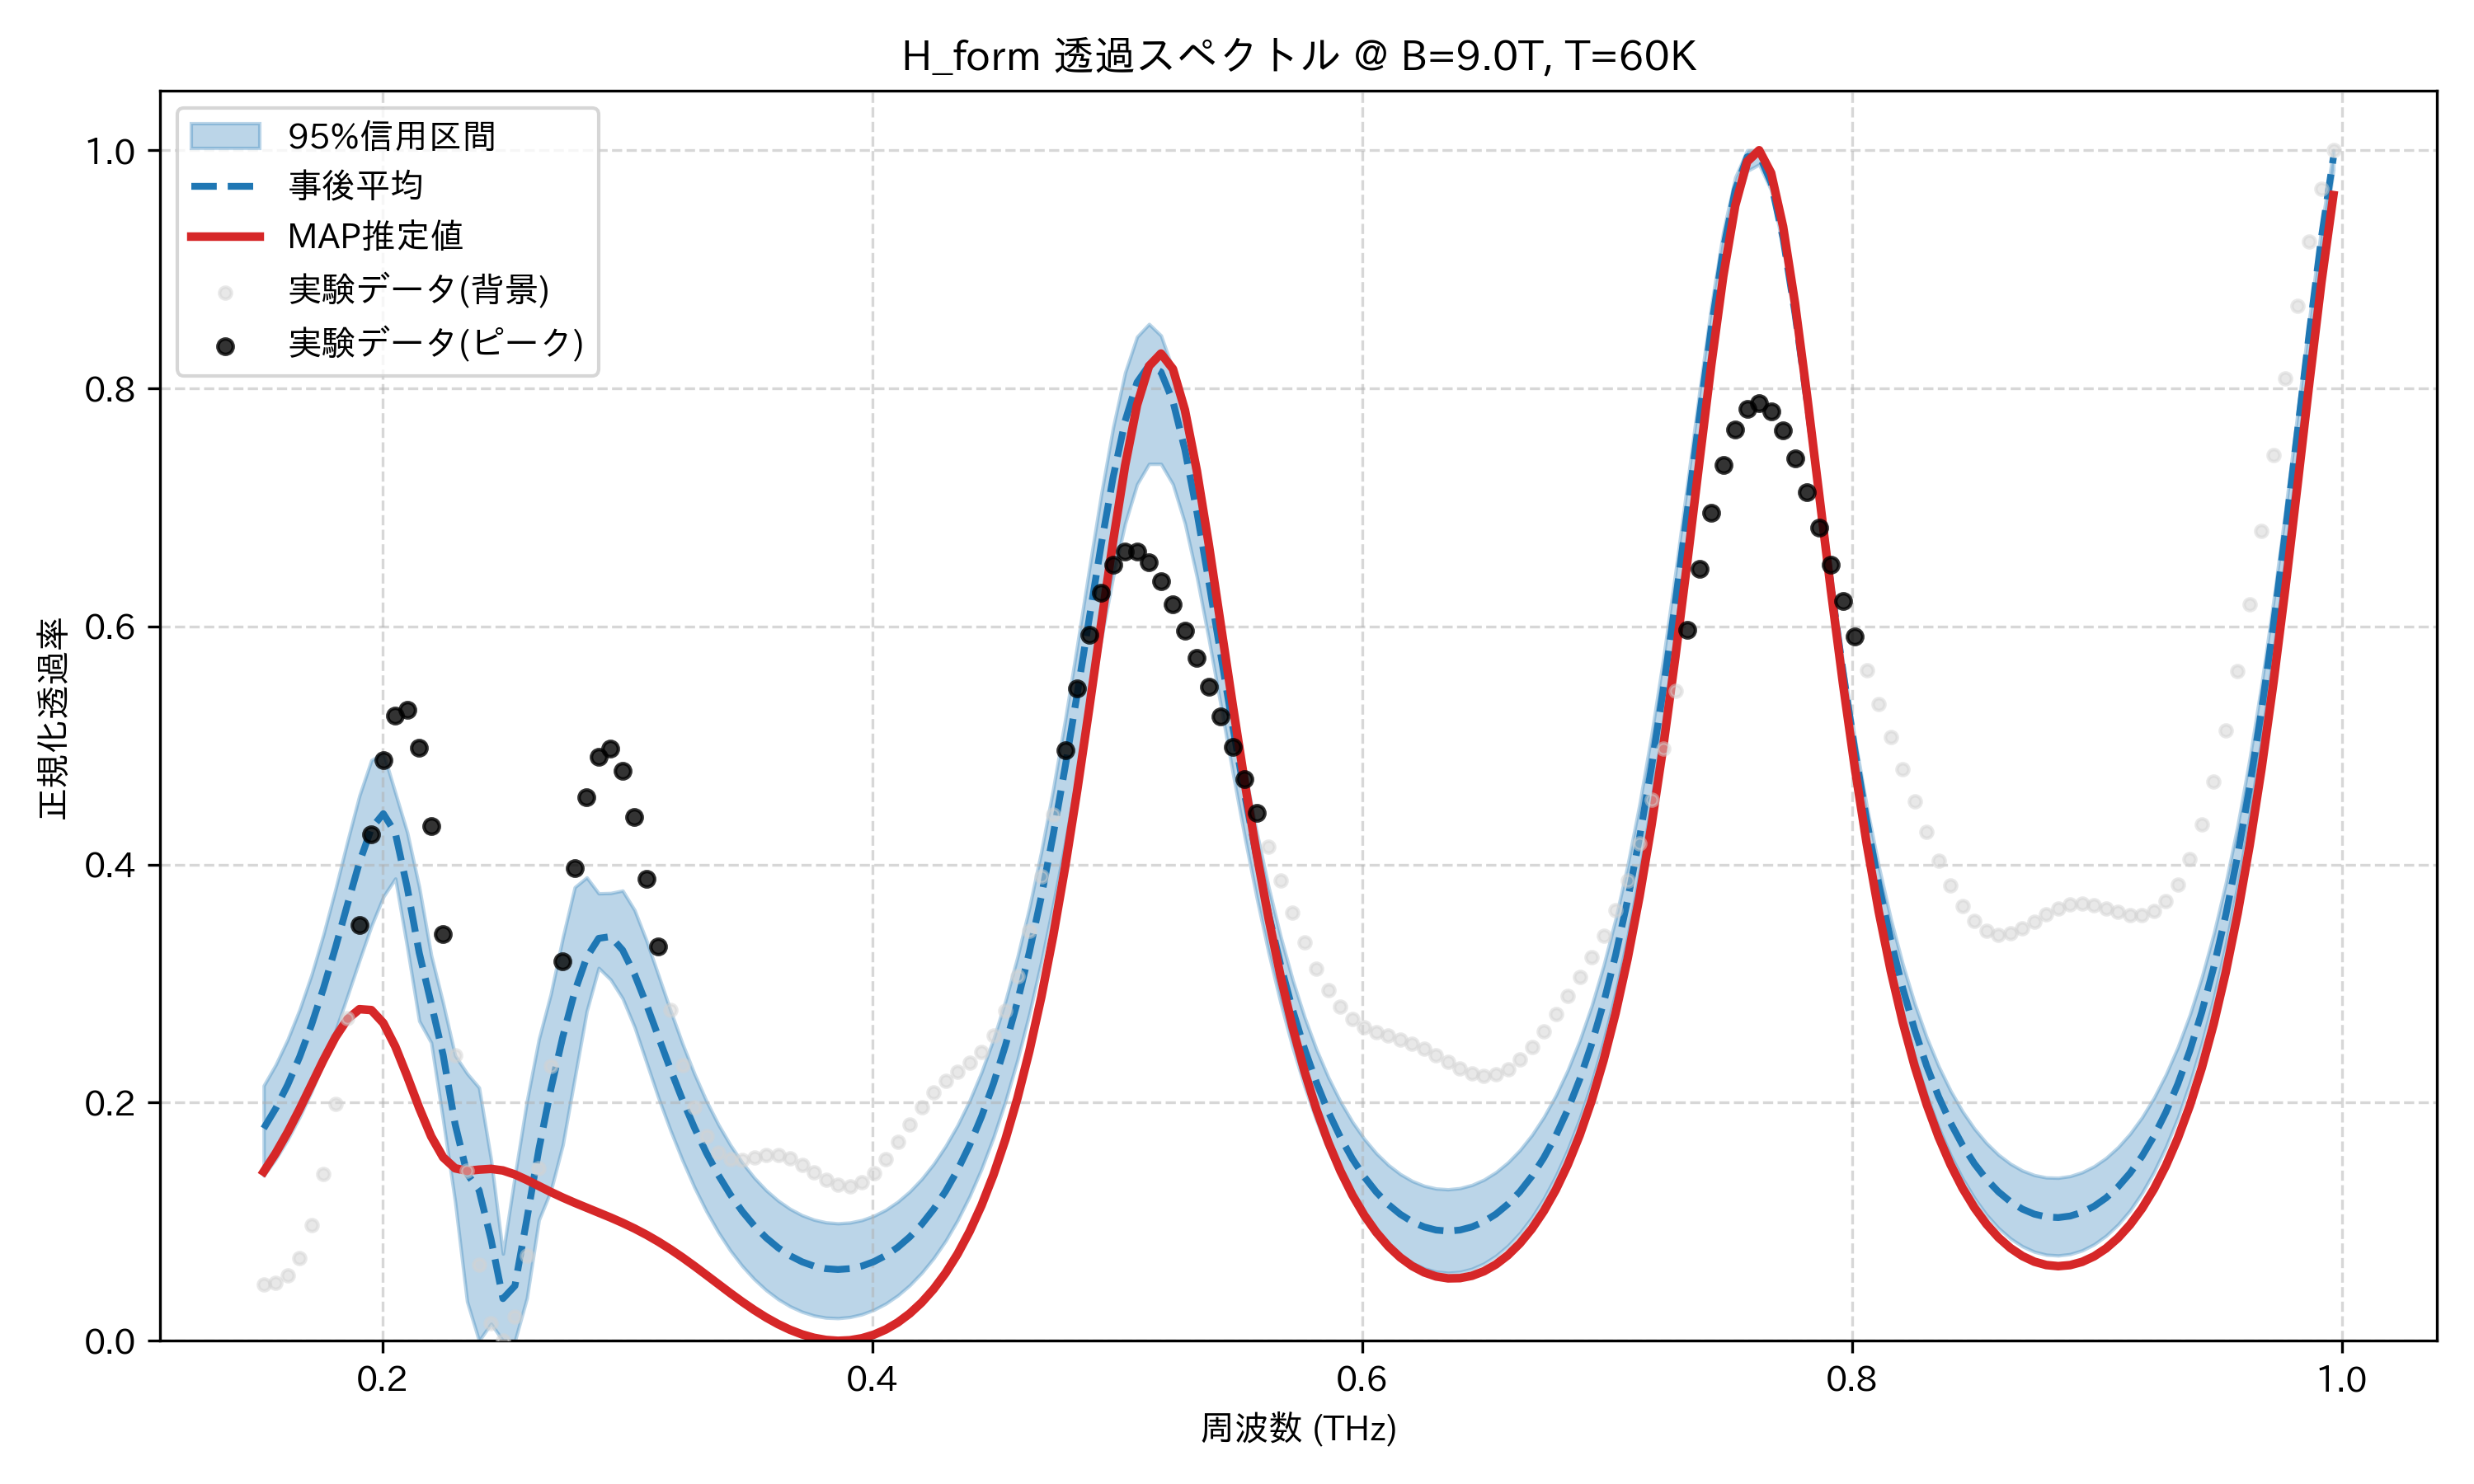

The data file committed next to this chart (first rows):
frequency_thz, mean_transmission, map_transmission, lower_95, upper_95, observed_normalized
0.1514, 0.1784, 0.142, 0.1387, 0.2143, 0.04742
0.1563, 0.1951, 0.1575, 0.1526, 0.2318, 0.04884
0.1612, 0.2149, 0.1751, 0.169, 0.253, 0.05492
0.1661, 0.2383, 0.1945, 0.1879, 0.2782, 0.06979
0.171, 0.2654, 0.2152, 0.2094, 0.3075, 0.09741
0.1759, 0.2962, 0.2359, 0.2337, 0.3415, 0.1404
0.1808, 0.3303, 0.255, 0.2605, 0.3795, 0.1991
0.1856, 0.3664, 0.2701, 0.2896, 0.4196, 0.2707
0.1905, 0.4017, 0.2785, 0.3194, 0.4579, 0.3492
0.1954, 0.4305, 0.2778, 0.3484, 0.4876, 0.4251
0.2003, 0.4428, 0.2669, 0.373, 0.4937, 0.4875
0.2052, 0.4267, 0.2472, 0.3883, 0.4603, 0.5252
0.2101, 0.3804, 0.2221, 0.3304, 0.4269, 0.5298
0.2149, 0.3259, 0.1956, 0.2687, 0.3811, 0.4979
0.2198, 0.2833, 0.1717, 0.2505, 0.3239, 0.4322
0.2247, 0.2401, 0.1541, 0.1852, 0.2835, 0.3417
0.2296, 0.182, 0.1449, 0.1169, 0.2397, 0.2401
0.2345, 0.1403, 0.1427, 0.03305, 0.2246, 0.1429
0.2394, 0.1265, 0.1438, 0.0, 0.2127, 0.06421
0.2443, 0.08539, 0.1444, 0.01438, 0.1525, 0.01473
0.2491, 0.03543, 0.1431, 0.0, 0.07322, 0.0
0.254, 0.04619, 0.1397, 0.0, 0.1389, 0.02029
0.2589, 0.1024, 0.1351, 0.03593, 0.2014, 0.07123
0.2638, 0.1608, 0.13, 0.1015, 0.2534, 0.1449
0.2687, 0.2112, 0.125, 0.126, 0.2915, 0.2312
0.2736, 0.2553, 0.1203, 0.1647, 0.3387, 0.3188
0.2785, 0.2933, 0.1159, 0.2208, 0.381, 0.3969
0.2833, 0.3221, 0.1118, 0.2768, 0.3892, 0.4563
0.2882, 0.338, 0.1077, 0.3132, 0.3758, 0.4907
0.2931, 0.3395, 0.1035, 0.3034, 0.3761, 0.4976
0.298, 0.3282, 0.09908, 0.2876, 0.3781, 0.4788
0.3029, 0.3078, 0.09428, 0.2635, 0.3617, 0.4396
0.3078, 0.2825, 0.08901, 0.2337, 0.336, 0.3878
0.3127, 0.2552, 0.08321, 0.204, 0.3069, 0.3314
0.3175, 0.2281, 0.07688, 0.1768, 0.2775, 0.2777
0.3224, 0.2025, 0.07004, 0.1517, 0.2496, 0.2317
0.3273, 0.179, 0.06279, 0.129, 0.2243, 0.1962
0.3322, 0.1579, 0.05527, 0.1089, 0.2015, 0.1721
0.3371, 0.1392, 0.04763, 0.09124, 0.1817, 0.1582
0.342, 0.1229, 0.04006, 0.07587, 0.1646, 0.1525
0.3468, 0.1087, 0.03275, 0.0628, 0.1497, 0.1522
0.3517, 0.09667, 0.02586, 0.05178, 0.137, 0.1542
0.3566, 0.08651, 0.01956, 0.04253, 0.1264, 0.1561
0.3615, 0.07815, 0.01398, 0.03495, 0.1177, 0.156
0.3664, 0.07146, 0.009221, 0.02892, 0.1108, 0.1532
0.3713, 0.06634, 0.005375, 0.02437, 0.1055, 0.1479
0.3762, 0.06274, 0.002516, 0.02121, 0.1017, 0.1414
0.381, 0.0606, 0.0007048, 0.01943, 0.09946, 0.1351
0.3859, 0.05989, 0.0, 0.019, 0.09866, 0.1309
0.3908, 0.06061, 0.0004596, 0.01994, 0.0993, 0.13
0.3957, 0.06278, 0.002147, 0.02226, 0.1014, 0.1334
0.4006, 0.06644, 0.005137, 0.02601, 0.1049, 0.1411
0.4055, 0.07166, 0.009516, 0.03126, 0.1101, 0.1526
0.4104, 0.07854, 0.01539, 0.0381, 0.1169, 0.1668
0.4152, 0.08721, 0.0229, 0.04665, 0.1254, 0.1819
0.4201, 0.09782, 0.03219, 0.05705, 0.136, 0.1962
0.425, 0.1106, 0.04347, 0.0694, 0.1486, 0.2084
0.4299, 0.1257, 0.05695, 0.08399, 0.1636, 0.2181
0.4348, 0.1435, 0.07293, 0.1013, 0.1811, 0.2258
0.4397, 0.1642, 0.09173, 0.1213, 0.2017, 0.2333
... 114 more rows
